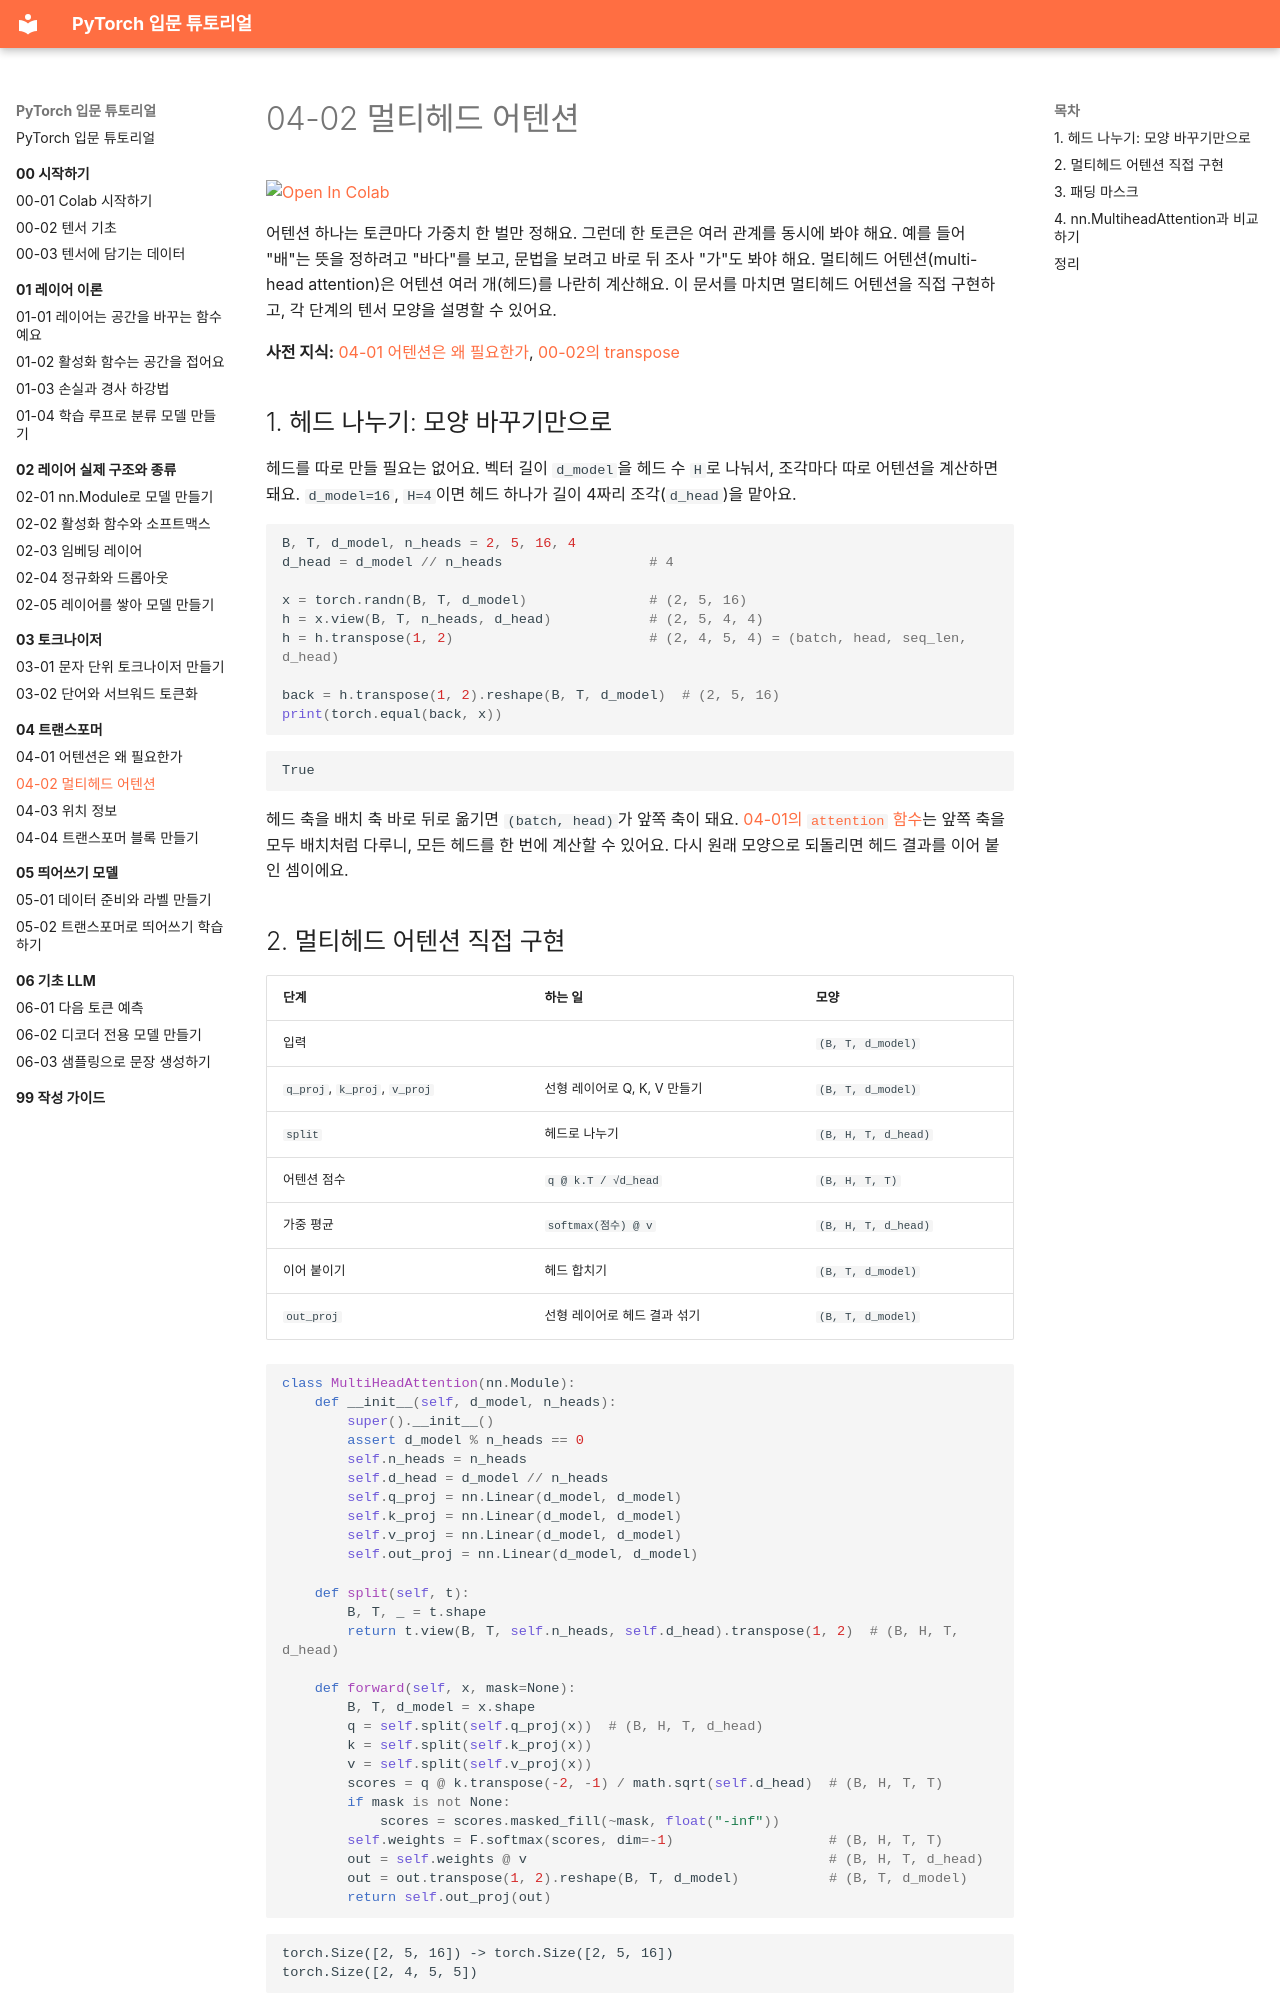

repository: alsrjs0725/EntryToPytorchForStudent · page: 04-트랜스포머/02-멀티헤드-어텐션/index.html · generator: mkdocs

# 04-02 멀티헤드 어텐션

[![Open In Colab](https://colab.research.google.com/assets/colab-badge.svg)](https://colab.research.google.com/github/alsrjs0725/EntryToPytorchForStudent/blob/main/notebooks/04-트랜스포머/02-멀티헤드-어텐션.ipynb)

어텐션 하나는 토큰마다 가중치 한 벌만 정해요. 그런데 한 토큰은 여러 관계를 동시에 봐야 해요. 예를 들어 "배"는 뜻을 정하려고 "바다"를 보고, 문법을 보려고 바로 뒤 조사 "가"도 봐야 해요. 멀티헤드 어텐션(multi-head attention)은 어텐션 여러 개(헤드)를 나란히 계산해요. 이 문서를 마치면 멀티헤드 어텐션을 직접 구현하고, 각 단계의 텐서 모양을 설명할 수 있어요.

**사전 지식:** [04-01 어텐션은 왜 필요한가](01-어텐션은-왜-필요한가.md), [00-02의 transpose](../00-시작하기/02-텐서-기초.md)

## 1. 헤드 나누기: 모양 바꾸기만으로

헤드를 따로 만들 필요는 없어요. 벡터 길이 `d_model`을 헤드 수 `H`로 나눠서, 조각마다 따로 어텐션을 계산하면 돼요. `d_model=16`, `H=4`이면 헤드 하나가 길이 4짜리 조각(`d_head`)을 맡아요.

```python
B, T, d_model, n_heads = 2, 5, 16, 4
d_head = d_model // n_heads                  # 4

x = torch.randn(B, T, d_model)               # (2, 5, 16)
h = x.view(B, T, n_heads, d_head)            # (2, 5, 4, 4)
h = h.transpose(1, 2)                        # (2, 4, 5, 4) = (batch, head, seq_len, d_head)

back = h.transpose(1, 2).reshape(B, T, d_model)  # (2, 5, 16)
print(torch.equal(back, x))
```

```
True
```

헤드 축을 배치 축 바로 뒤로 옮기면 `(batch, head)`가 앞쪽 축이 돼요. [04-01의 `attention` 함수](01-어텐션은-왜-필요한가.md)는 앞쪽 축을 모두 배치처럼 다루니, 모든 헤드를 한 번에 계산할 수 있어요. 다시 원래 모양으로 되돌리면 헤드 결과를 이어 붙인 셈이에요.
